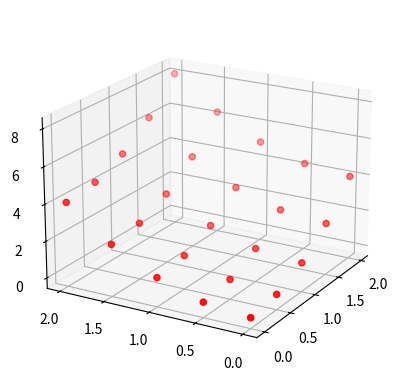

Here is the Python script that generated this plot:

import numpy as np

# 3. Fonctions deux variables

def f(x,y):
	return x**2 + y**2

n = 5
VX = np.linspace(0, 1, n)
VY = np.linspace(1, 1, n)
VZ = f(VX,VY)	
print(VZ)



# 4. Grille

n = 5
VX = np.linspace(0, 2, n)
VY = np.linspace(0, 2, n)
X,Y = np.meshgrid(VX, VY)

def f(x,y):
	return x**2 + y**2

Z = f(X,Y)

print(VX)
print(VY)
print(X)
print(Y)
print(Z)



# 5. Dessins (juste pour illustration pas code dans chapitre)
import matplotlib.pyplot as plt
from mpl_toolkits.mplot3d import Axes3D

fig = plt.figure()
ax = plt.axes(projection='3d')
# ax.plot_surface(X, Y, Z)
ax.scatter(X, Y, Z, color = 'red')
ax.view_init(20, -150)
# plt.savefig('pythonxy-numpy1.png')
plt.show()